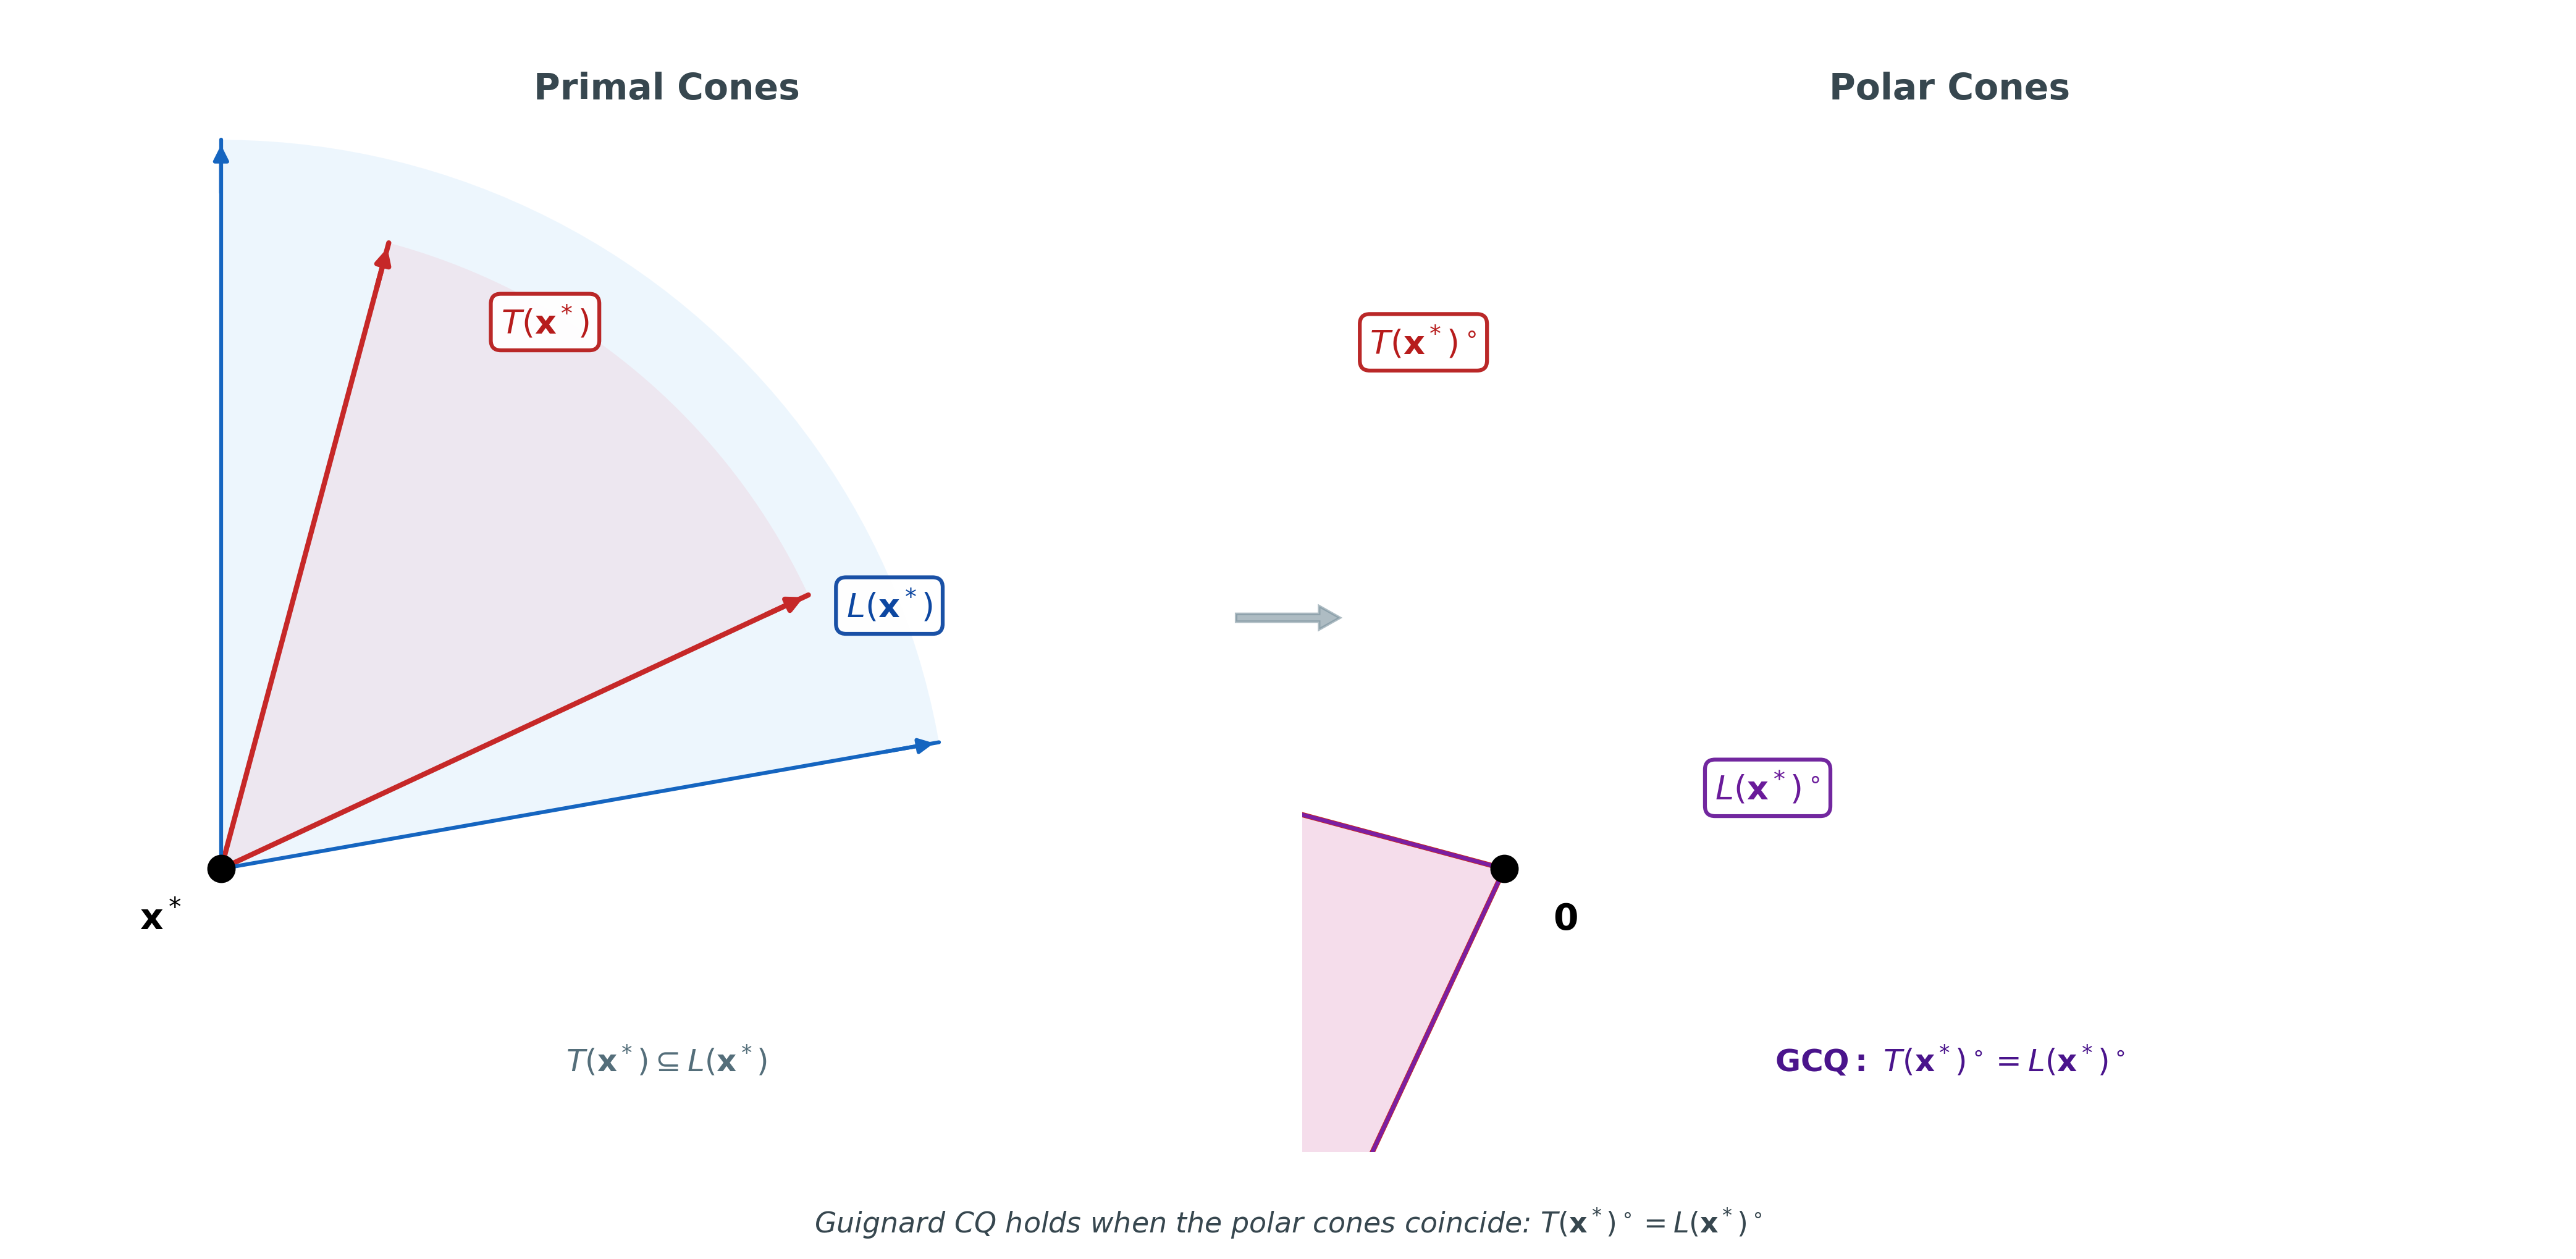

Here is the Python script that generated this plot:
# gcq_illustration.py
# Academic illustration of Guignard Constraint Qualification (GCQ)
# Shows tangent cone T(x*), linearized cone L(x*), and their polar cones
# Key result: T(x*)° = L(x*)° defines GCQ
# Requires: numpy, matplotlib
# Output: gcq_illustration.png

import numpy as np
import matplotlib.pyplot as plt
from matplotlib.patches import Polygon, FancyArrowPatch, Arc
from matplotlib.lines import Line2D

def draw_cone(ax, origin, angle1, angle2, length, facecolor, edgecolor, 
              alpha=0.3, linewidth=2, label_pos=None, label=None, label_color='black'):
    """Draw a 2D cone as a filled wedge with boundary rays."""
    
    # Create cone boundary points
    n_points = 50
    angles = np.linspace(np.radians(angle1), np.radians(angle2), n_points)
    
    # Cone vertices
    x_pts = [origin[0]] + [origin[0] + length * np.cos(a) for a in angles] + [origin[0]]
    y_pts = [origin[1]] + [origin[1] + length * np.sin(a) for a in angles] + [origin[1]]
    
    # Draw filled cone
    cone = Polygon(list(zip(x_pts, y_pts)), facecolor=facecolor, 
                   edgecolor='none', alpha=alpha, zorder=2)
    ax.add_patch(cone)
    
    # Draw boundary rays
    ray1_end = (origin[0] + length * np.cos(np.radians(angle1)), 
                origin[1] + length * np.sin(np.radians(angle1)))
    ray2_end = (origin[0] + length * np.cos(np.radians(angle2)), 
                origin[1] + length * np.sin(np.radians(angle2)))
    
    ax.plot([origin[0], ray1_end[0]], [origin[1], ray1_end[1]], 
            color=edgecolor, linewidth=linewidth, solid_capstyle='round', zorder=3)
    ax.plot([origin[0], ray2_end[0]], [origin[1], ray2_end[1]], 
            color=edgecolor, linewidth=linewidth, solid_capstyle='round', zorder=3)
    
    # Add arrowheads
    arrow_len = 0.92
    for angle in [angle1, angle2]:
        end = (origin[0] + length * arrow_len * np.cos(np.radians(angle)),
               origin[1] + length * arrow_len * np.sin(np.radians(angle)))
        tip = (origin[0] + length * np.cos(np.radians(angle)),
               origin[1] + length * np.sin(np.radians(angle)))
        ax.annotate('', xy=tip, xytext=end,
                    arrowprops=dict(arrowstyle='-|>', color=edgecolor, lw=linewidth,
                                   mutation_scale=12), zorder=4)
    
    # Add label
    if label and label_pos:
        ax.text(label_pos[0], label_pos[1], label, fontsize=13, color=label_color,
                fontweight='bold', ha='center', va='center',
                bbox=dict(boxstyle='round,pad=0.3', fc='white', ec=label_color,
                         linewidth=1.5, alpha=0.95))
    
    return cone

def main():
    fig, axes = plt.subplots(1, 2, figsize=(14, 7))
    
    # =========================================
    # LEFT PANEL: Primal Cones T(x*) and L(x*)
    # =========================================
    ax1 = axes[0]
    ax1.set_aspect('equal')
    ax1.set_xlim(-0.3, 2.8)
    ax1.set_ylim(-0.5, 2.3)
    ax1.axis('off')
    
    # Origin point x*
    origin = (0.2, 0.2)
    
    # Tangent cone T(x*) - narrower, nonconvex-ish appearance
    # Red/coral color scheme
    t_angle1, t_angle2 = 25, 75
    draw_cone(ax1, origin, t_angle1, t_angle2, 1.6,
              facecolor='#ffcdd2', edgecolor='#c62828', alpha=0.4,
              label_pos=(1.0, 1.55), label=r'$T(\mathbf{x}^*)$', label_color='#b71c1c')
    
    # Linearized cone L(x*) - wider, contains T(x*)
    # Blue color scheme, semi-transparent overlay
    l_angle1, l_angle2 = 10, 90
    draw_cone(ax1, origin, l_angle1, l_angle2, 1.8,
              facecolor='#bbdefb', edgecolor='#1565c0', alpha=0.25, linewidth=1.5,
              label_pos=(1.85, 0.85), label=r'$L(\mathbf{x}^*)$', label_color='#0d47a1')
    
    # Mark x*
    ax1.plot(origin[0], origin[1], 'ko', markersize=10, zorder=10)
    ax1.text(origin[0] - 0.15, origin[1] - 0.15, r'$\mathbf{x}^*$', 
             fontsize=14, fontweight='bold', ha='center')
    
    # Panel title
    ax1.text(1.3, 2.1, 'Primal Cones', fontsize=14, fontweight='bold', 
             ha='center', color='#37474f')
    
    # Show inclusion T ⊆ L
    ax1.text(1.3, -0.3, r'$T(\mathbf{x}^*) \subseteq L(\mathbf{x}^*)$', 
             fontsize=12, ha='center', color='#546e7a', fontstyle='italic')
    
    # =========================================
    # RIGHT PANEL: Polar Cones T(x*)° and L(x*)°
    # =========================================
    ax2 = axes[1]
    ax2.set_aspect('equal')
    ax2.set_xlim(-0.3, 2.8)
    ax2.set_ylim(-0.5, 2.3)
    ax2.axis('off')
    
    # Origin for polar cones
    origin2 = (0.2, 0.2)
    
    # Polar cone of T(x*): T(x*)°
    # The polar of a cone with angles [25°, 75°] has angles [90°+25°, 90°+75°] = [115°, 165°]
    # Actually, polar cone is perpendicular: if T spans [θ1, θ2], then T° spans [θ2+90°, θ1+90°+180°]
    # For T in [25°, 75°], polar T° contains vectors v where v·t ≤ 0 for all t in T
    # This means T° is in the half-plane opposite to T
    # Polar of cone [25°, 75°] is approximately [165°, 205°] (perpendicular + opposite)
    
    # Simplified: polar cone is "behind" the primal cone
    # T° spans from (75+90)° to (25+90+180)° = 165° to 295°
    # But we want the acute polar, so: perpendicular to the cone boundaries
    
    # For a cone spanning [α, β], its polar spans [β+90, α+270] mod 360
    # T: [25, 75] -> T°: [75+90, 25+90+180] = [165, 295] - but this is reflex
    # Take the "normal" polar: [90+75, 90+25+180] -> simplify to [165, 295]
    
    # Let's use: T° perpendicular region
    t_polar_angle1, t_polar_angle2 = 165, 245  # Adjusted for visual clarity
    
    # Draw T(x*)° - same red color to show connection
    draw_cone(ax2, origin2, t_polar_angle1, t_polar_angle2, 1.5,
              facecolor='#ffcdd2', edgecolor='#c62828', alpha=0.4,
              label_pos=(0.0, 1.5), label=r'$T(\mathbf{x}^*)^\circ$', label_color='#b71c1c')
    
    # Polar cone of L(x*): L(x*)°
    # L: [10, 90] -> L°: perpendicular opposite region
    l_polar_angle1, l_polar_angle2 = 180, 260  # Wider than T° since L is wider than T
    
    # For GCQ: T° = L° (they are equal!)
    # So we draw them overlapping with the same boundaries
    # The key insight: even though T ⊆ L, we have T° = L° when GCQ holds
    
    # Draw L(x*)° with slight offset/transparency to show equality
    # Using purple/mixed color to show T° = L°
    draw_cone(ax2, origin2, t_polar_angle1, t_polar_angle2, 1.5,
              facecolor='#e1bee7', edgecolor='#7b1fa2', alpha=0.3, linewidth=1.5,
              label_pos=(0.85, 0.4), label=r'$L(\mathbf{x}^*)^\circ$', label_color='#6a1b9a')
    
    # Mark origin
    ax2.plot(origin2[0], origin2[1], 'ko', markersize=10, zorder=10)
    ax2.text(origin2[0] + 0.15, origin2[1] - 0.15, r'$\mathbf{0}$', 
             fontsize=14, fontweight='bold', ha='center')
    
    # Panel title
    ax2.text(1.3, 2.1, 'Polar Cones', fontsize=14, fontweight='bold', 
             ha='center', color='#37474f')
    
    # GCQ condition - the key equality
    ax2.text(1.3, -0.3, r'$\mathbf{GCQ:}\ T(\mathbf{x}^*)^\circ = L(\mathbf{x}^*)^\circ$', 
             fontsize=12, ha='center', color='#4a148c', fontweight='bold')
    
    # =========================================
    # Central explanation
    # =========================================
    fig.text(0.5, 0.02, 
             r'Guignard CQ holds when the polar cones coincide: $T(\mathbf{x}^*)^\circ = L(\mathbf{x}^*)^\circ$',
             fontsize=11, ha='center', va='bottom', color='#37474f', fontstyle='italic')
    
    # Add connecting arrow between panels
    fig.patches.append(plt.Arrow(0.48, 0.5, 0.04, 0, width=0.03, 
                                  transform=fig.transFigure, color='#78909c', alpha=0.6))
    
    plt.tight_layout(rect=[0, 0.05, 1, 1])
    outname = "gcq_illustration.png"
    fig.savefig(outname, dpi=300, bbox_inches='tight', facecolor='white', edgecolor='none')
    print(f"Saved figure: {outname}")

if __name__ == "__main__":
    main()
